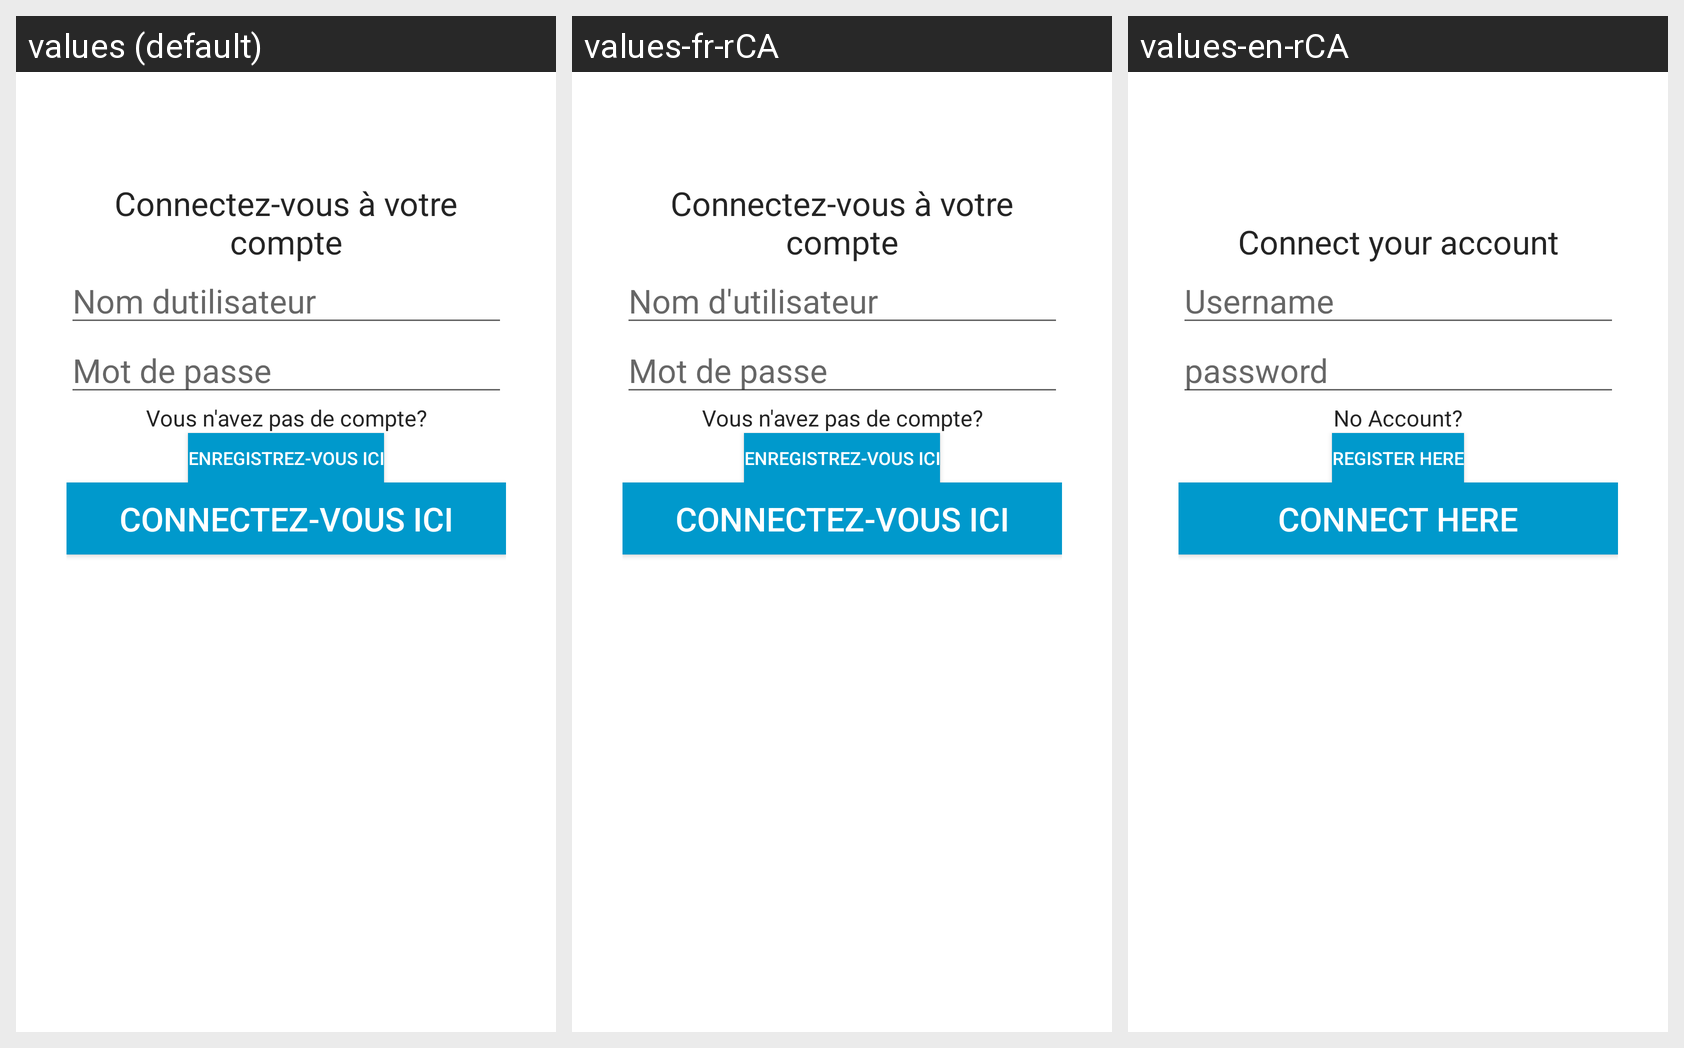

The same Android screen rendered under several of its app's locales, left to right. List the strings drawn on it with the default value and each locale's translation.
Android screen res/layout/activity_main.xml rendered under 3 locales, left to right: values (default), values-fr-rCA, values-en-rCA. Device: Nexus 5 (rendered at 1080×1920; each locale shown at half size, 540×960, under a caption strip naming it); theme Theme.ProjetFinal1st.
Strings drawn on this screen, with the default value and each locale's value (text and hints the layout hard-codes, and strings that could not be matched under every locale, appear in the picture but are not listed):

main_login_text_title
  values: Connectez-vous à votre compte
  values-fr-rCA: Connectez-vous à votre compte
  values-en-rCA: Connect your account

main_login_username_hint
  values: Nom dutilisateur
  values-fr-rCA: Nom d'utilisateur
  values-en-rCA: Username

main_login_password_hint
  values: Mot de passe
  values-fr-rCA: Mot de passe
  values-en-rCA: password

main_login_text_signup
  values: Vous n'avez pas de compte?
  values-fr-rCA: Vous n'avez pas de compte?
  values-en-rCA: No Account?

button_signup
  values: Enregistrez-vous ici
  values-fr-rCA: Enregistrez-vous ici
  values-en-rCA: Register here

button_login
  values: Connectez-vous ici
  values-fr-rCA: Connectez-vous ici
  values-en-rCA: Connect here
